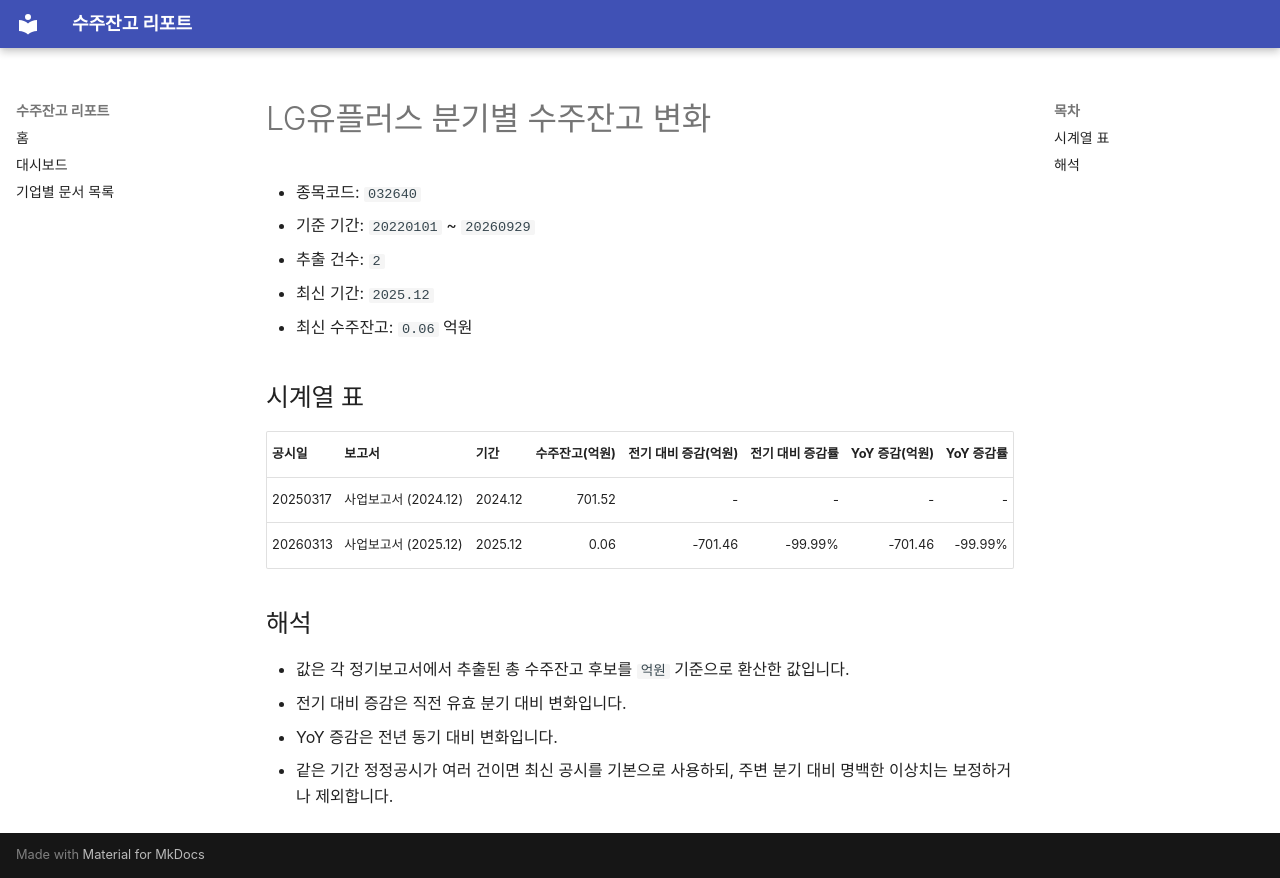

repository: agent-jaden/order-backlog-dashboard · page: companies/LG유플러스_수주잔고(032640)/index.html · generator: mkdocs

# LG유플러스 분기별 수주잔고 변화

- 종목코드: `032640`
- 기준 기간: `20220101` ~ `20260929`
- 추출 건수: `2`
- 최신 기간: `2025.12`
- 최신 수주잔고: `0.06` 억원

## 시계열 표

| 공시일 | 보고서 | 기간 | 수주잔고(억원) | 전기 대비 증감(억원) | 전기 대비 증감률 | YoY 증감(억원) | YoY 증감률 |
| --- | --- | --- | ---: | ---: | ---: | ---: | ---: |
| 20250317 | 사업보고서 (2024.12) | 2024.12 | 701.52 | - | - | - | - |
| 20260313 | 사업보고서 (2025.12) | 2025.12 | 0.06 | -701.46 | -99.99% | -701.46 | -99.99% |

## 해석

- 값은 각 정기보고서에서 추출된 총 수주잔고 후보를 `억원` 기준으로 환산한 값입니다.
- 전기 대비 증감은 직전 유효 분기 대비 변화입니다.
- YoY 증감은 전년 동기 대비 변화입니다.
- 같은 기간 정정공시가 여러 건이면 최신 공시를 기본으로 사용하되, 주변 분기 대비 명백한 이상치는 보정하거나 제외합니다.
